The GitHub repository jsmit659/BioMed-Midterm contains a labelled image folder "Downsized_128x128x3" with 2 categories: DME, drusen. Examples follow, each with its label.

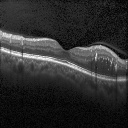
Label: DME

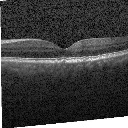
Label: drusen

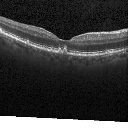
Label: drusen

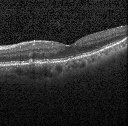
Label: drusen

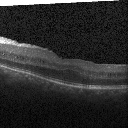
Label: DME

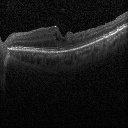
Label: DME
